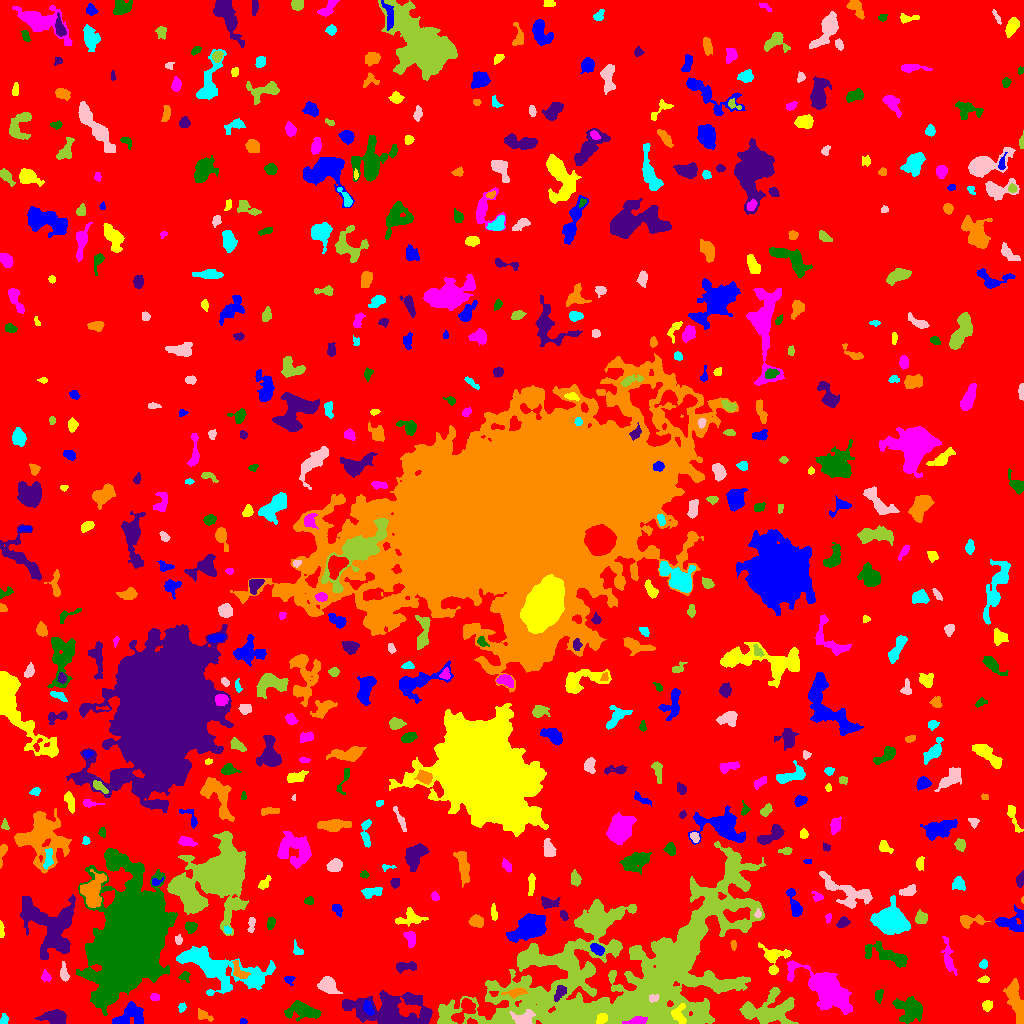

Data behind this chart, as committed beside it:
ID, X, Y, A, B, theta, total_flux, mu_max, mu_median, mu_mean, R_fwhm, R_e, R10, R90, x_start, x_end, y_start, y_end, area, greylevel
0, 509.9, 494.8, 305, 296.9, -1.43, 1634106, 18.0, 2.0, 2.071, 24.38, 230.4, 86.57, 374.1, 0, 1023, 0, 1023, 788917, 2.071
1, 242.6, 2.077, 1.761, 1.43, -0.1621, 91.0, 4.0, 2.0, 2.22, 3.038, 2.111, 0.7979, 3.038, 240, 247, 0, 5, 41, 7.22
2, 601.6, 4.786, 3.08, 2.175, 0.6871, 387.0, 7.0, 3.0, 3.486, 4.107, 3.29, 1.262, 5.078, 596, 607, 0, 10, 111, 19.49
3, 637.4, 2.142, 4.824, 1.758, 0.1146, 941.0, 16.0, 5.0, 6.49, 4.184, 3.338, 1.262, 5.47, 622, 647, 0, 7, 145, 25.49
4, 909.4, 14.7, 6.853, 5.845, -0.4812, 2870, 14.0, 5.0, 5.551, 7.024, 7.181, 2.646, 11.33, 892, 922, 0, 27, 517, 8.551
5, 55.33, 6.134, 5.262, 3.031, -0.08746, 1464, 13.0, 4.0, 4.707, 5.863, 4.951, 1.954, 7.777, 34, 66, 0, 14, 311, 9.707
6, 203, 8.297, 4.624, 2.145, -0.5263, 172.0, 4.0, 1.0, 1.387, 3.949, 3.141, 1.128, 5.14, 198, 213, 2, 15, 124, 6.387
7, 4.353, 3.543, 2.659, 1.644, -1.523, 116.0, 3.0, 2.0, 1.506, 3.656, 2.585, 0.9772, 3.909, 0, 8, 0, 10, 77, 6.506
8, 523.6, 4.554, 5.121, 3.274, -0.01286, 1014, 11.0, 3.0, 4.173, 4.787, 4.334, 1.693, 7.291, 509, 535, 0, 14, 243, 16.17
9, 565.3, 6.448, 6.261, 5.138, 0.7172, 2025, 15.0, 5.0, 5.473, 4.853, 5.944, 2.111, 9.288, 551, 588, 0, 19, 370, 19.47
10, 731.4, 2.849, 3.132, 2.025, -0.3656, 185.0, 4.0, 2.0, 1.989, 4.549, 2.985, 1.128, 4.583, 725, 738, 0, 8, 93, 6.989
11, 130.5, 9.183, 8.431, 5.149, 0.3882, 1383, 7.0, 3.0, 3.224, 7.313, 6.383, 2.523, 10.03, 112, 143, 0, 22, 429, 9.224
12, 678.1, 9.104, 4.565, 3.516, -1.413, 578.0, 7.0, 2.0, 2.905, 4.297, 4.222, 1.596, 6.956, 671, 686, 0, 20, 199, 15.9
13, 826.9, 34.3, 15.62, 6.652, -0.6305, 7380, 18.0, 5.0, 5.352, 8.406, 10.6, 3.785, 17.58, 787, 852, 9, 63, 1379, 9.352
14, 303.4, 12.87, 8.416, 3.72, -0.22, 988.0, 7.0, 2.0, 2.314, 5.944, 5.726, 2.185, 9.202, 284, 321, 2, 23, 427, 7.314
15, 391.9, 11.89, 19.85, 8.554, -0.1131, 8377, 20.0, 4.0, 5.034, 7.59, 11.82, 4.146, 19.58, 342, 432, 0, 33, 1664, 11.03
16, 1016, 23.23, 11.97, 3.096, -1.331, 1927, 9.0, 4.0, 3.901, 7.919, 6.979, 2.706, 10.91, 1003, 1023, 0, 45, 494, 7.901
17, 181.8, 16.17, 1.648, 1.488, -1.259, 53.0, 3.0, 1.0, 0.8154, 2.034, 1.954, 0.5642, 3.192, 178, 186, 11, 21, 65, 7.815
18, 653.2, 25.29, 2.362, 1.705, 0.215, 178.0, 5.0, 2.0, 2.373, 3.338, 2.523, 0.9772, 3.949, 649, 659, 21, 29, 75, 28.37
19, 636.7, 51.66, 73.25, 31.13, 0.3447, 116613, 34.0, 6.0, 7.581, 16.7, 37.59, 12.33, 61.86, 437, 765, 0, 182, 15383, 10.58
20, 278.2, 27.51, 3.389, 1.424, -1.413, 136.0, 5.0, 1.0, 1.659, 2.523, 2.326, 0.7979, 4.068, 273, 281, 18, 33, 82, 8.659
21, 368.5, 15.4, 3.76, 1.954, -1.155, 324.0, 5.0, 2.5, 2.531, 4.514, 3.478, 1.382, 5.352, 363, 374, 8, 23, 128, 14.53
22, 987.3, 17.89, 2.59, 2.297, 1.257, 272.0, 5.0, 3.0, 2.667, 4.146, 3.141, 1.262, 4.82, 982, 992, 12, 23, 102, 7.667
23, 154.7, 26.58, 2.092, 1.57, 0.03817, 134.0, 4.0, 2.0, 1.971, 3.613, 2.394, 0.9772, 3.568, 150, 159, 23, 30, 68, 6.971
24, 879, 28.61, 3.15, 1.956, 1.299, 117.0, 4.0, 1.0, 1.232, 3.038, 2.706, 0.9772, 4.514, 875, 883, 20, 34, 95, 6.232
25, 560.1, 31.27, 4.312, 2.129, 1.017, 439.0, 9.0, 3.0, 3.07, 2.646, 3.568, 1.262, 5.836, 554, 566, 22, 38, 143, 17.07
26, 515.3, 30.78, 5.756, 1.946, 0.1349, 391.0, 6.0, 2.0, 2.556, 4.787, 3.989, 1.493, 6.103, 501, 528, 25, 36, 153, 12.56
27, 218.2, 55.41, 24.34, 7.922, -0.29, 5811, 13.0, 3.0, 3.465, 7.136, 12.11, 4.107, 20.11, 176, 275, 28, 77, 1677, 7.465
28, 328, 38.69, 4.9, 3.75, -0.7155, 579.0, 6.0, 2.0, 2.113, 5.293, 4.983, 1.784, 8.098, 317, 342, 30, 47, 274, 10.11
29, 769.7, 13.24, 14.23, 7.876, 0.09147, 3936, 10.0, 4.0, 3.96, 10.88, 9.95, 3.868, 15.38, 739, 798, 0, 36, 994, 7.96
30, 464.7, 61.65, 8.326, 7.15, -0.9426, 24421, 100.0, 6.0, 15.36, 6.956, 7.653, 2.877, 16, 438, 487, 34, 92, 1590, 21.36
31, 289.2, 44.01, 2.558, 2.36, -0.5032, 147.0, 4.0, 2.0, 1.934, 4.222, 2.985, 0.9772, 4.37, 284, 295, 38, 47, 76, 6.934
32, 984.2, 43.87, 2.557, 1.387, 0.2037, 85.0, 3.0, 1.0, 1.232, 3.192, 2.459, 0.7979, 3.568, 977, 989, 41, 48, 69, 7.232
33, 45.41, 46.89, 2.309, 1.9, -0.702, 97.0, 3.0, 1.0, 1.078, 2.985, 2.585, 0.9772, 4.107, 41, 51, 42, 54, 90, 7.078
34, 184.4, 47.18, 2.568, 2.209, 0.06486, 100.0, 3.0, 1.0, 1.163, 2.877, 2.523, 0.9772, 4.146, 178, 190, 41, 52, 86, 7.163
35, 405.1, 56.92, 5.622, 2.145, 0.1026, 481.0, 7.0, 3.0, 2.749, 4.222, 4.107, 1.596, 6.358, 396, 416, 50, 62, 175, 10.75
36, 238.7, 52.22, 5.475, 2.985, -0.9745, 331.0, 4.0, 2.0, 1.947, 5.89, 4.146, 1.596, 6.457, 232, 250, 45, 63, 170, 8.947
37, 983.3, 59.18, 2.205, 1.869, 0.7412, 197.0, 5.0, 3.0, 2.814, 3.568, 2.646, 0.9772, 4.029, 979, 987, 55, 64, 70, 7.814
38, 63.57, 49.91, 3.984, 1.566, -1.431, 158.0, 4.0, 1.0, 1.244, 3.827, 2.932, 1.128, 4.787, 60, 69, 42, 62, 127, 8.244
39, 526, 65.18, 4.153, 2.539, 0.4408, 946.0, 12.0, 4.0, 5.169, 4.886, 4.029, 1.596, 6.457, 519, 536, 58, 72, 183, 15.17
40, 321.7, 71.68, 2.55, 1.672, -1.495, 165.0, 5.0, 3.0, 2.426, 3.338, 2.646, 0.9772, 3.949, 317, 325, 66, 76, 68, 7.426
41, 596.8, 74.63, 3.576, 2.173, -0.5596, 446.0, 7.0, 3.0, 3.304, 4.442, 3.568, 1.382, 5.585, 590, 604, 68, 80, 135, 13.3
42, 773.8, 66.21, 6.96, 6.226, 1.43, 1306, 9.0, 3.0, 3.549, 5.781, 5.499, 2.111, 9.115, 758, 791, 49, 81, 368, 9.549
43, 948.2, 66.2, 9.747, 2.322, -1.354, 484.0, 5.0, 2.0, 1.883, 3.827, 5.232, 1.871, 7.999, 941, 957, 48, 87, 257, 6.883
44, 888.5, 67.57, 12.31, 3.535, -0.3394, 1595, 9.0, 3.0, 3.316, 5.836, 6.652, 2.459, 10.63, 865, 907, 56, 82, 481, 8.316
45, 50.23, 98.82, 15.98, 12.03, -0.8091, 8433, 12.0, 5.0, 5.284, 14.32, 12.77, 4.918, 20.11, 20, 75, 64, 129, 1596, 8.284
46, 733.5, 78.41, 2.493, 1.372, -1.54, 205.0, 8.0, 3.5, 3.661, 2.985, 2.326, 0.7979, 3.656, 730, 736, 73, 83, 56, 7.661
47, 297.2, 73.71, 4.043, 2.199, -1.011, 147.0, 4.0, 2.0, 1.598, 4.068, 3.09, 1.128, 4.618, 293, 303, 69, 84, 92, 7.598
48, 178.4, 83.69, 2.222, 1.686, -1.489, 127.0, 4.0, 2.0, 1.924, 3.523, 2.459, 0.9772, 3.868, 175, 182, 79, 89, 66, 6.924
49, 219.5, 148.5, 11.25, 9.298, 1.14, 58500, 166.0, 5.0, 19.23, 7.919, 9.458, 3.478, 20.07, 167, 248, 88, 192, 3042, 23.23
50, 369.2, 88.56, 3.665, 2.357, 1.041, 430.0, 7.0, 3.0, 2.774, 3.785, 3.7, 1.382, 5.863, 362, 375, 81, 97, 155, 10.77
51, 531.2, 96.98, 7.325, 4.898, 0.4615, 10501, 47.0, 9.0, 14.15, 7.356, 6.887, 2.706, 11.94, 506, 546, 81, 110, 742, 19.15
52, 1.019, 94.43, 3.771, 0.9851, -1.517, 214.0, 9.0, 3.0, 3.057, 2.394, 2.326, 0.7979, 3.742, 0, 4, 86, 103, 70, 8.057
53, 410.2, 85.3, 3.933, 2.531, -1.304, 396.0, 5.0, 3.0, 2.64, 5.293, 3.989, 1.596, 5.944, 403, 415, 76, 92, 150, 9.64
54, 271, 101, 2.871, 1.668, 1.311, 207.0, 6.0, 2.0, 2.202, 3.478, 2.764, 0.9772, 4.406, 267, 275, 94, 106, 94, 7.202
55, 843, 100.6, 2.894, 1.97, 0.4796, 350.0, 8.0, 2.5, 3.07, 3.656, 2.985, 1.128, 4.853, 836, 850, 96, 107, 114, 8.07
56, 476.7, 102, 3.117, 2.583, -0.4561, 619.0, 9.0, 3.0, 3.869, 4.406, 3.613, 1.382, 5.726, 468, 483, 96, 109, 160, 10.87
57, 227.6, 93.37, 2.104, 1.702, -0.5213, 123.0, 4.0, 2.0, 2.196, 3.613, 2.394, 0.9772, 3.656, 224, 231, 90, 98, 56, 9.196
58, 251.3, 98.84, 4.416, 1.496, 1.478, 122.0, 3.0, 1.0, 1.258, 3.29, 2.821, 1.128, 4.549, 247, 255, 91, 106, 97, 6.258
59, 599.6, 101.8, 8.802, 5.833, 0.4037, 2697, 11.0, 4.0, 4.707, 8.038, 7.442, 2.932, 11.87, 576, 622, 88, 120, 573, 11.71
... 556 more rows
